Run: headless pygame with SDL's dummy video driver; simulated clock (each Clock.tick advances the game by its frame time, no real sleeping); random seed 0; keys injected as events and as key.get_pressed() state; no mouse input.
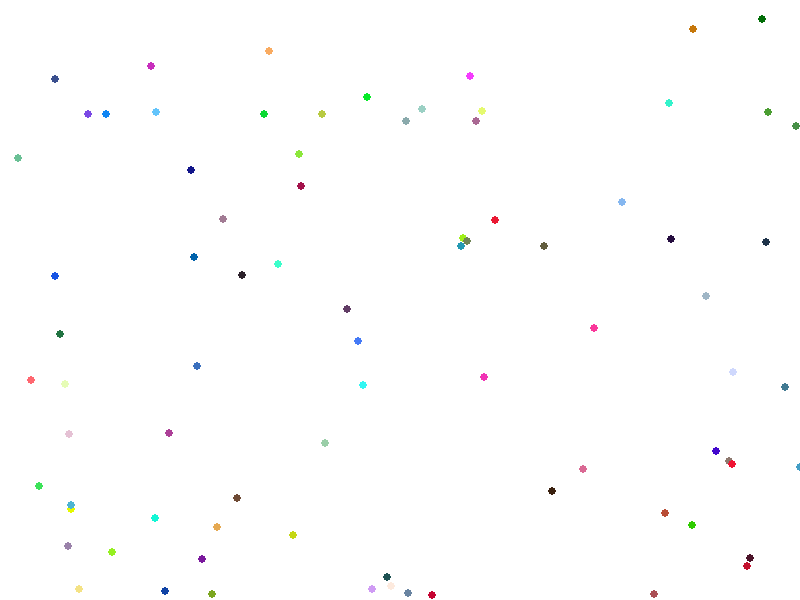
Frame 1 of 4 · flips 1–60 · no input
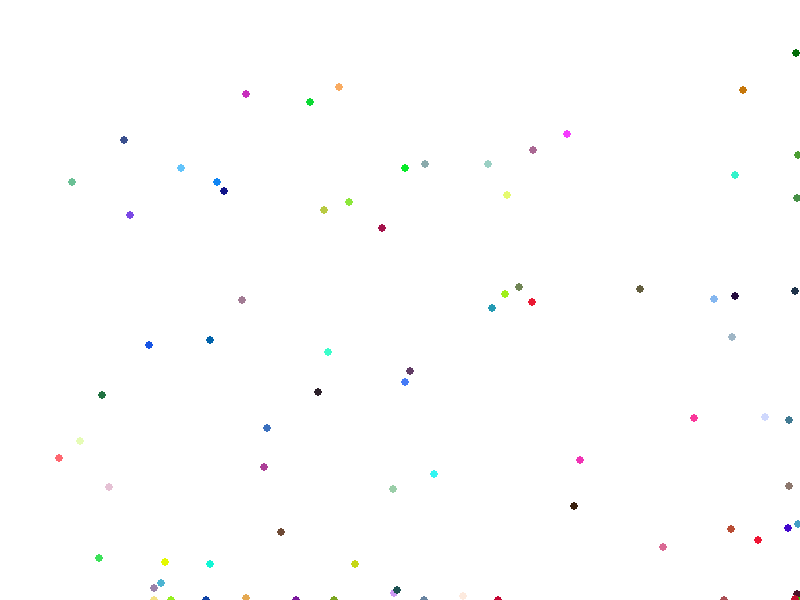
Frame 2 of 4 · flips 61–180 · tapped SPACE, RETURN · held RIGHT (→), D
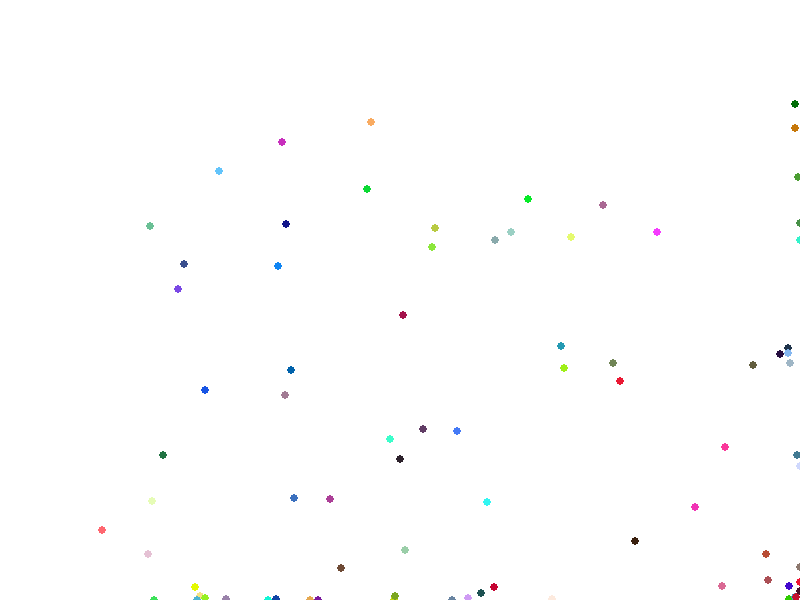
Frame 3 of 4 · flips 181–300 · held DOWN (↓), S
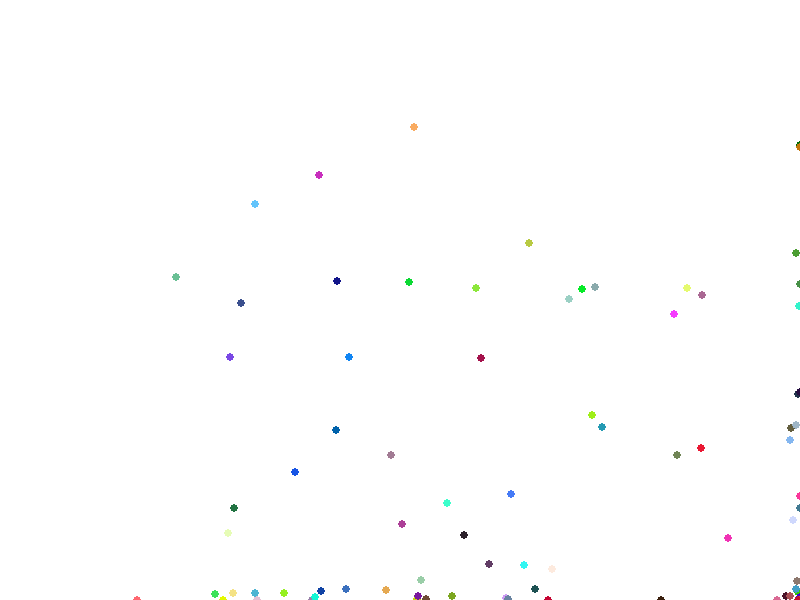
Frame 4 of 4 · flips 301–420 · held LEFT (←), A, UP (↑), W

The pygame program that drew these frames:

import pygame
import random


class Blob:
    def __init__(self,color):
        self.color = color
        self.x = random.randrange(0,width)
        self.y = random.randrange(0,height)
        self.size = random.randrange(4,5)

    def move(self):
        self.x += random.randrange(-3,5)
        self.y += random.randrange(-3,5)

        if self.x<0:
            self.x = 0
        elif self.x > width:
            self.x = width

        if self.y<0:
            self.y = 0
        elif self.y > height:
            self.y = height

starting_blobs = 80

height = 600
width = 800
white = (255,255,255)

game_display = pygame.display.set_mode((width,height))
pygame.display.set_caption("Blob world")
clock = pygame.time.Clock()




def draw_environment(blob_dict):
    game_display.fill(white)
    for blob_id in blob_dict:
        blob = blob_dict[blob_id]
        pygame.draw.circle(game_display, blob.color , [blob.x,blob.y], blob.size)
        blob.move()
    pygame.display.update()

def main():
    blobs = dict(enumerate([Blob(tuple(random.randint(0,255) for _ in range(3))) for _ in range(starting_blobs)]))
    while True:
        for event in pygame.event.get():
            if event.type == pygame.QUIT:
                pygame.quit()
                quit()
        draw_environment(blobs)
        clock.tick(60)

if __name__ == '__main__':
    main()
